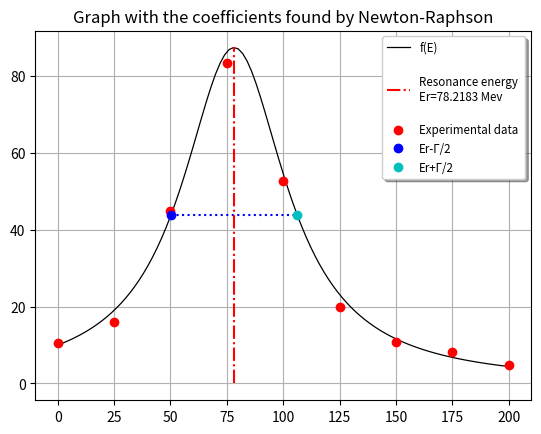

Generate this figure with matplotlib:
from numpy import *
from numpy.linalg import *
import matplotlib.pyplot as pl
d=1e-6
x=[0,25,50,75,100,125,150,175,200]
y=[10.6,16.0,45.0,83.5,52.8,19.9,10.8,8.25,4.7]
s=[9.34,17.9,41.5,85.5,51.5,21.5,10.8,6.29,4.14]

def f1(a1,a2,a3):
    f1=0
    for i in range(9):
        f1+=(1/(s[i])**2)*((y[i]*((x[i]-a2)**2 + a3)-a1)/
        (((x[i]-a2)**2 + a3)**2))
    return f1
def f2(a1,a2,a3):
    f2=0
    for i in range(9):
        f2+=(1/(s[i])**2)*(((y[i]*((x[i]-a2)**2 + a3)-a1)*(x[i]-a2))/
        (((x[i]-a2)**2 + a3)**3))
    return f2
def f3(a1,a2,a3):
    f3=0
    for i in range(9):
        f3+=(1/(s[i])**2)*((y[i]*((x[i]-a2)**2 +a3)-a1)/
        (((x[i]-a2)**2 + a3)**3))
    return f3
def jacobiana(a1,a2,a3):
    jacob=zeros((3,3))
    jacob[0][0]=(f1(a1+d/2,a2,a3)-f1(a1-d/2,a2,a3))/d
    jacob[0][1]=(f1(a1,a2+d/2,a3)-f1(a1,a2-d/2,a3))/d
    jacob[0][2]=(f1(a1,a2,a3+d/2)-f1(a1,a2,a3-d/2))/d
    jacob[1][0]=(f2(a1+d/2,a2,a3)-f2(a1-d/2,a2,a3))/d
    jacob[1][1]=(f2(a1,a2+d/2,a3)-f2(a1,a2-d/2,a3))/d
    jacob[1][2]=(f2(a1,a2,a3+d/2)-f2(a1,a2,a3-d/2))/d
    jacob[2][0]=(f3(a1+d/2,a2,a3)-f3(a1-d/2,a2,a3))/d
    jacob[2][1]=(f3(a1,a2+d/2,a3)-f3(a1,a2-d/2,a3))/d
    jacob[2][2]=(f3(a1,a2,a3+d/2)-f3(a1,a2,a3-d/2))/d
    return jacob
def vectorf(a1,a2,a3):
    vecf=zeros(3)
    vecf[0]=f1(a1,a2,a3)
    vecf[1]=f2(a1,a2,a3)
    vecf[2]=f3(a1,a2,a3)
    return vecf


def paso(a1,a2,a3):
    vector=zeros(3)
    for i in range(3):
        vector[i]=(-1*dot(inv(jacobiana(a1,a2,a3)),vectorf(a1,a2,a3)))[i]

    return vector

def newton(x):
    solucion=zeros(3)

    err=1.e-6
    nmax=1000
    #semilla


    y=80# Vaores aproximados conocidos 
    z=80# Valores aproximados conocidos
    f=vectorf(x,y,z)
    
    if f[0]==0 and f[1]==0 and f[2]==0:
        print("The solution was found on the first try")
    
    for i in range(nmax):
        dpaso=paso(x,y,z)
        f=vectorf(x,y,z)
        #print(f)
        if abs(f[0])<err and abs(f[1])<err and abs(f[2])<err:
            #print(f"se encontro")
            break
        else:
            x+=dpaso[0]
            y+=dpaso[1]
            z+=dpaso[2]

        if i==nmax-1:   
            print("The required error was not encountered")
        
    
    solucion[0]=x;solucion[1]=y;solucion[2]=z
    return solucion


#esta funcion barre varios valores positivos de x
def verif():
    for i in range(0,100000,500):
        print(newton(i))
verif()#puede mandar a llamarla de manera opcional

sol=newton(90)
print(f"Las soluciones son\n")
print(f"a1={sol[0]} \na2={sol[1]}\na3={sol[2]}")
print(f"\nLas soluciones en el problema son:\n")
print(f"fr={sol[0]} \nEr={sol[1]}\nΓ={sqrt(4*sol[2])}")


def grafica():
    dx=[0,25,50,75,100,125,150,175,200]
    dy=[10.6,16.0,45.0,83.5,52.8,19.9,10.8,8.25,4.7]
    def fun(x,f,e,g):
        return (f)/((x-e)**2 + g)
    
    x=arange(0,202,2)
    y=fun(x,sol[0],sol[1],sol[2])

    hx=linspace(50.1358,106.301,30)
    hy=ones(len(hx))*43.7072
    vy=linspace(0,87.4145,5)
    vx=ones(len(vy))*78.2183




    fig, ax = pl.subplots()
    ax.plot(x,y,'k',linewidth=0.9,label='f(E)')
    ax.plot(hx,hy,'b',linestyle='dotted')
    ax.plot(vx,vy,'r',linestyle='dashdot',label='\nResonance energy \nEr=78.2183 Mev\n')
    ax.plot(dx,dy,'ro',label='Experimental data')
    ax.plot(50.1358,43.7072,'bo',label='Er-Γ/2')
    ax.plot(106.301,43.7072,'co',label='Er+Γ/2')
    legend = ax.legend(loc='upper right', shadow=True, fontsize='small')
    pl.title("Graph with the coefficients found by Newton-Raphson")
    pl.grid(True)
    pl.show()
grafica()
